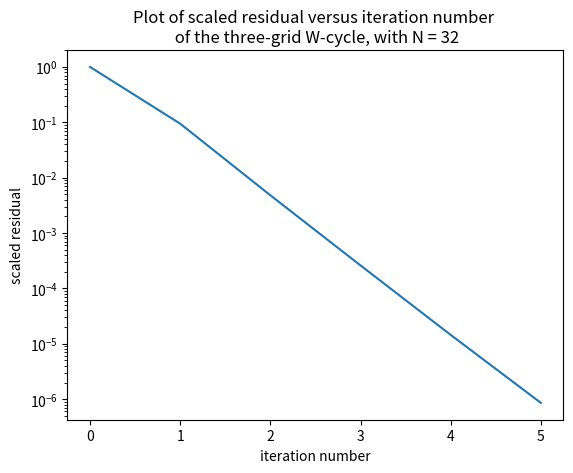

Source code (Python):
import time
start_time = time.time()

import matplotlib.pyplot as plt
import numpy as np
import scipy.linalg as la
import numpy.linalg as nla
import scipy.sparse as sparse
import scipy.sparse.linalg as splg

N = 32

h = 1/N

"""Create A"""
Ih = np.identity(N+1)
Ih[0,0] = 0
Ih[N,N] = 0

vdiag = 4*np.ones(N-1)
voffs = -1*np.ones(N-2)
zeros = np.zeros((1,N-1))

Th = np.diag(vdiag)
np.fill_diagonal(Th[:,1:], voffs)
np.fill_diagonal(Th[1:], voffs)


Th = np.block([[h**2, zeros, 0],
               [zeros.T, Th, zeros.T],
               [0, zeros, h**2]])
#print(Th)

zN = np.zeros((N+1, (N+1)**2 - (N+1)))
zShort = np.zeros((N+1, N+1))
#print(np.shape(zN))
I = h**2*np.identity(N+1)
block1 = np.block([[I, zN]])
block2 = np.block([[zShort, Th, -Ih, zN[:, 2*(N+1):]]])

A = np.block([[block1],[block2]])

for i in range(3, N):

    row = np.block([[zN[:, :(i-2)*(N+1)], 
                     -Ih, Th, -Ih, 
                     zN[:, :(N-i)*(N+1)]]])
    

    A = np.block([[A],[row]])

blockN = np.block([[zN, I]])
blockN1 = np.block([[zN[:, 2*(N+1):], -Ih, Th, zShort]]) 
    
A = np.block([[A],[blockN1],[blockN]])/(h**2)

#A_sparse = sparse.lil_matrix(A)

#y = np.zeros(((N+1)**2, 1))
u = np.zeros(((N+1)**2, 1))
u_ex_vec = np.zeros(((N+1)**2, 1))

f_vec = np.zeros(((N+1)**2, 1))
g = np.zeros(((N+1)**2, 1))

X = np.linspace(0, 1, N+1)
Y = np.linspace(0, 1, N+1)

X, Y = np.meshgrid(X, Y)

u_ex = X**3*(1-X) + Y*(1-Y) + np.exp(Y)
g_func = u_ex
f_func = 12*X**2 - 6*X + 2 - np.exp(Y)


for i in range((N+1)**2):
    Ix = i%(N+1)
    Iy = int(i/(N+1))
    I = (Ix, Iy)
    
    if Ix == 0 or Iy == 0 or Ix == N or Iy == N:
        """Boundary"""
        f_vec[i] = g_func[Ix, Iy]
        
    elif I == (1,1) :
        f_vec[i] = f_func[I] + (g_func[1,0] + g_func[0,1])/(h**2)

    elif I == (N-1,1):
        f_vec[i] = f_func[I] + (g_func[N-1,0] + g_func[N,1])/(h**2)

    elif I == (1, N-1):
        f_vec[i] = f_func[I] + (g_func[0,N-1] + g_func[1,N])/(h**2)

    elif I == (N-1, N-1):
        f_vec[i] = f_func[I] + (g_func[N-1,N] + g_func[N,N-1])/(h**2)

    elif Ix == 1   and 1 < Iy < N-1:
        f_vec[i] = f_func[I] + (g_func[0,Iy])/(h**2)

    elif Ix == N-1 and 1 < Iy < N-1:
        f_vec[i] = f_func[I] + (g_func[N,Iy])/(h**2)

    elif Iy == 1   and 1 < Ix < N-1:
        f_vec[i] = f_func[I] + (g_func[Ix,0])/(h**2)

    elif Iy == N-1 and 1 < Ix < N-1:
        f_vec[i] = f_func[I] + (g_func[Ix,N])/(h**2)

    else:
        f_vec[i] = f_func[I]


u = np.zeros(((N+1)**2, 1))
 
f_norm = np.linalg.norm(f_vec, ord = 2)

r_h = f_vec - np.dot(A, u)
TOL = (np.linalg.norm(r_h, ord = 2))/f_norm


"""V-Cycle"""
"""calculate M inverse and B of Gauss-Seidel"""
#A_sparse = sparse.csc_matrix(A)

t0 = time.time()



#M = np.tril(A)
#M_sparse = sparse.csc_matrix(M)
#
#t0 = time.time()
#M_inv = splg.inv(M_sparse)

#
#t1 = time.time()
#print("--- %s seconds ---" % (t1- t0))
#M_inv = la.solve_triangular(A, np.identity((N+1)**2), 0, True)
#print("--- %s seconds ---" % (time.time() - t1))

"""defining grid operators"""

"I_h^2h"

I_h_2h_block = np.zeros((int(N/2) + 1, N+1))
zeros = np.zeros((int(N/2) + 1, N+1))

for i in range(int(N/2) + 1):
    I_h_2h_block[i, i*2] = 1

I_h_2h = I_h_2h_block
    
for i in range(2, int(N/2)+2):
    I_h_2h = la.block_diag(I_h_2h, np.block([zeros, I_h_2h_block]))

"I_2h^4h"

I_2h_4h_block = np.zeros((int(N/4) + 1, int(N/2)+1))
zeros = np.zeros((int(N/4) + 1, int(N/2)+1))

for i in range(int(N/4) + 1):
    I_2h_4h_block[i, i*2] = 1

I_2h_4h = I_2h_4h_block
    
for i in range(2, int(N/4)+2):
    I_2h_4h = la.block_diag(I_2h_4h, np.block([zeros, I_2h_4h_block]))    
    
"I_2h^h"

zeros = np.zeros((N+1, (int(N/2) +1)**2))

I_B1 = np.zeros((N+1, int(N/2) + 1))

for i in range(N+1):
    if i%2 == 0:
        I_B1[i, int(i/2)] = 1
    else:
        I_B1[i, int((i-1)/2)] = 1/2
        I_B1[i, int((i-1)/2) + 1] = 1/2

I_2h_h = np.block([[I_B1, zeros[:, int(N/2)+1:]]])

for i in range(int(N/2)):
    I_2h_h = np.block([[I_2h_h],
                       [zeros[:, :i*(int(N/2)+1)], I_B1/2, I_B1/2, zeros[:, (i+2)*(int(N/2)+1):]],
                       [zeros[:, :(i+1)*(int(N/2)+1)], I_B1, zeros[:, (i+2)*(int(N/2)+1):]]])

"I_4h^2h"
zeros = np.zeros((int(N/2)+1, (int(N/4) +1)**2))

I_B1 = np.zeros((int(N/2)+1, int(N/4) + 1))

for i in range(int(N/2)+1):
    if i%2 == 0:
        I_B1[i, int(i/2)] = 1
    else:
        I_B1[i, int((i-1)/2)] = 1/2
        I_B1[i, int((i-1)/2) + 1] = 1/2

I_4h_2h = np.block([[I_B1, zeros[:, int(N/4)+1:]]])

for i in range(int(N/4)):
    I_4h_2h = np.block([[I_4h_2h],
                       [zeros[:, :i*(int(N/4)+1)], I_B1/2, I_B1/2, zeros[:, (i+2)*(int(N/4)+1):]],
                       [zeros[:, :(i+1)*(int(N/4)+1)], I_B1, zeros[:, (i+2)*(int(N/4)+1):]]])
    
"Red black permutation"


"""make Permuation matrix for N even fine grid"""

P_h = np.zeros(((N+1)**2, (N+1)**2))

for i in range(1, (N+1)**2+1):
    if i%2 == 0:

        P_h[int(((N+1)**2 + 1+i)/2 -1), i-1] = 1
    else:
        P_h[int((i+1)/2 -1), i-1] = 1


"""make Permuation matrix for N even coarser grid"""

P_2h = np.zeros(((int(N/2)+1)**2, (int(N/2)+1)**2))

for i in range(1, (int(N/2)+1)**2+1):
    if i%2 == 0:

        P_2h[int(((N/2+1)**2 + 1+i)/2 -1), i-1] = 1
    else:
        P_2h[int((i+1)/2 -1), i-1] = 1
        
"""make Permuation matrix for N even coarsest grid"""

P_4h = np.zeros(((int(N/4)+1)**2, (int(N/4)+1)**2))

for i in range(1, (int(N/4)+1)**2+1):
    if i%2 == 0:

        P_4h[int(((N/4+1)**2 + 1+i)/2 -1), i-1] = 1
    else:
        P_4h[int((i+1)/2 -1), i-1] = 1


Arb = np.dot(np.dot(P_h,A), P_h.T)
f_vec = np.dot(P_h, f_vec)

"Defining new grid operators for red black ordering"
I_h_2h = np.dot(np.dot(P_2h, I_h_2h), P_h.T)
I_2h_h = np.dot(np.dot(P_h, I_2h_h), P_2h.T)
I_2h_4h = np.dot(np.dot(P_4h, I_2h_4h), P_2h.T)
I_4h_2h = np.dot(np.dot(P_2h, I_4h_2h), P_4h.T)

Arb_2h = np.dot(np.dot(I_h_2h, Arb), I_2h_h)
Arb_4h = np.dot(np.dot(I_2h_4h, Arb_2h), I_4h_2h)

"computing (restricted) constants and matrices" 

i = 0
TOL_vec = [TOL]
#Gauss-Seidel
M_inv = la.solve_triangular(Arb, np.identity((N+1)**2), 0, True)
M_inv_2h = la.solve_triangular(Arb_2h, np.identity((int(N/2)+1)**2), 0, True)
s = np.dot(M_inv, f_vec)
f_vec_2h = np.dot(I_h_2h, f_vec)

B_GS = np.identity((N+1)**2) - np.dot(M_inv, Arb)
B_GS_2h = np.identity((int(N/2)+1)**2) - np.dot(M_inv_2h, Arb_2h)

v = np.zeros(((int(N/2)+1)**2, 1))

t1 = time.time()
print("--- %s seconds ---" % (t1- t0))

"Start of cycle"

while TOL > 10**(-6) and i < 100*N:

    u = np.dot(B_GS, u) + s
    
    r_h = f_vec - np.dot(Arb, u)
    
    r_2h = np.dot(I_h_2h, r_h)

    v = np.dot(B_GS_2h, v) + np.dot(M_inv_2h, r_2h)
#    
    r_4h = np.dot(I_2h_4h, r_2h - np.dot(Arb_2h, v))
#    
    e_4h = nla.solve(Arb_4h, r_4h)
#    
    v += np.dot(I_4h_2h, e_4h)
#    
    v = np.dot(B_GS_2h, v) + np.dot(M_inv_2h, r_2h)
    
    v = np.dot(B_GS_2h, v) + np.dot(M_inv_2h, r_2h)
    
    r_4h = np.dot(I_2h_4h, r_2h - np.dot(Arb_2h, v))
    
    e_4h = nla.solve(Arb_4h, r_4h)
    
    v += np.dot(I_4h_2h, e_4h)
#    
    v = np.dot(B_GS_2h, v) + np.dot(M_inv_2h, r_2h)    
#    
    u += np.dot(I_2h_h, v)
    
    u = np.dot(B_GS, u) + s
    
    r_h = f_vec - np.dot(Arb, u)

    
    
    TOL = np.linalg.norm(r_h, ord = 2)/f_norm
    TOL_vec.append(TOL)
        
    i += 1
    

print('num iterations = '+ str(i))
print('length TOL_vec: ' + str(np.shape(TOL_vec)))

print('red of iterations')
for i in reversed(range(1,6)):
    red = TOL_vec[-i]/TOL_vec[-i-1]
    print(red)

plot = 0*X + 0*Y
u_mash =  0*X + 0*Y


print('N = ' + str(N))
print('TOL = '+ str(TOL))


#print(np.shape(z))
fig = plt.figure()
ax = fig.add_subplot(111)

ax.plot(range(len(TOL_vec)), TOL_vec)
#surf = ax.plot_surface(X, Y, plot, cmap=cm.coolwarm,
#                       linewidth=0, antialiased=False)
title = "Plot of scaled residual versus iteration number \n of the three-grid W-cycle, with N = " + str(N)
ax.set_yscale('log')
ax.set_title(title)
ax.set_xlabel('iteration number')
ax.set_ylabel('scaled residual')
#ax.set_zlabel('z')


print("--- %s seconds ---" % (time.time() - start_time))